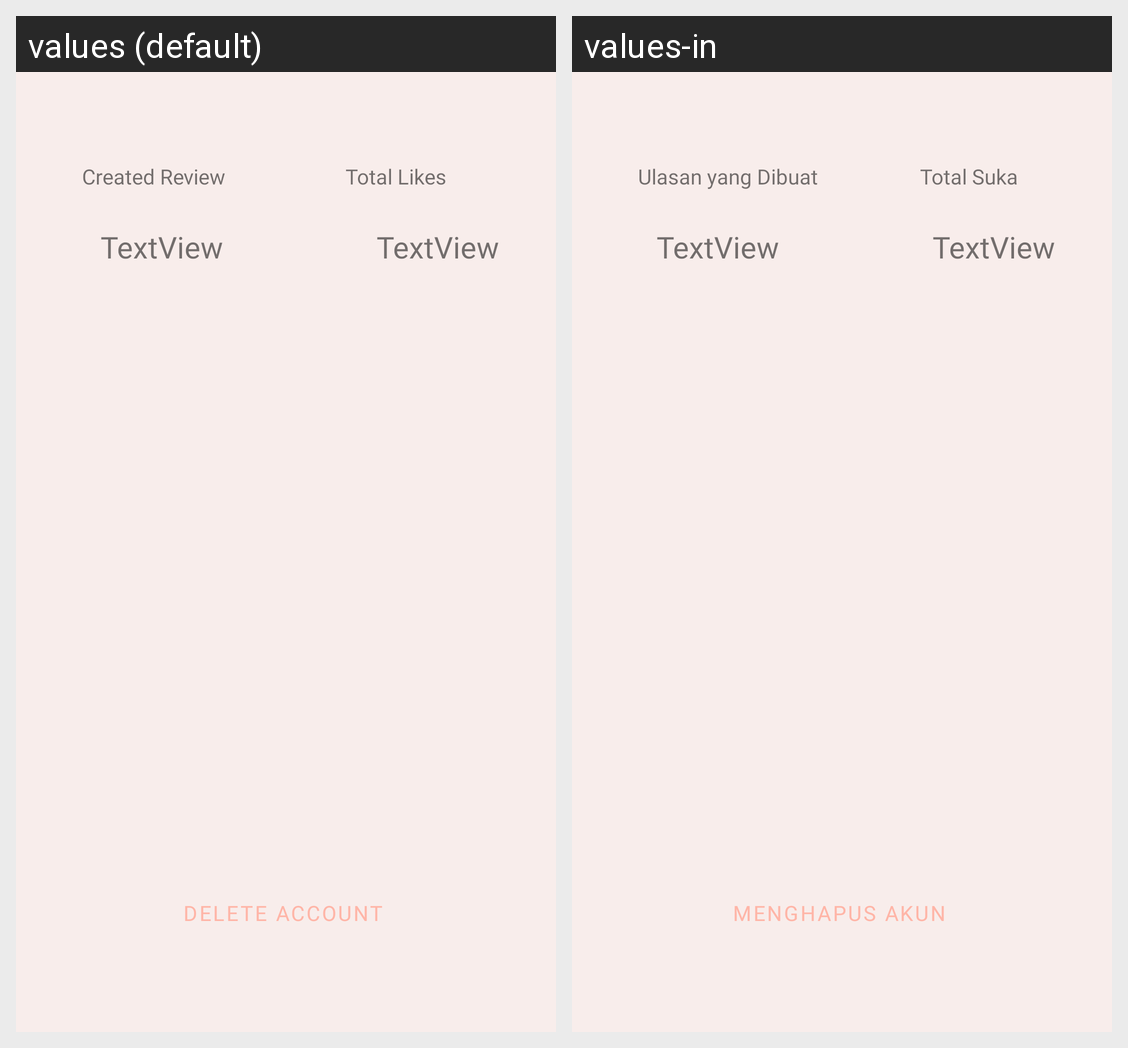

The Android screen above is rendered under two locales of the same app. Produce the string resources it draws, with the default and per-locale values.
Android screen res/layout/fragment_setting.xml rendered under 2 locales, left to right: values (default), values-in. Device: Nexus 5 (rendered at 1080×1920; each locale shown at half size, 540×960, under a caption strip naming it); theme Theme.KZkin.
Strings drawn on this screen, with the default value and each locale's value (text and hints the layout hard-codes, and strings that could not be matched under every locale, appear in the picture but are not listed):

total_review
  values: Created Review
  values-in: Ulasan yang Dibuat

total_likes
  values: Total Likes
  values-in: Total Suka

label_delete_account
  values: Delete Account
  values-in: Menghapus Akun
